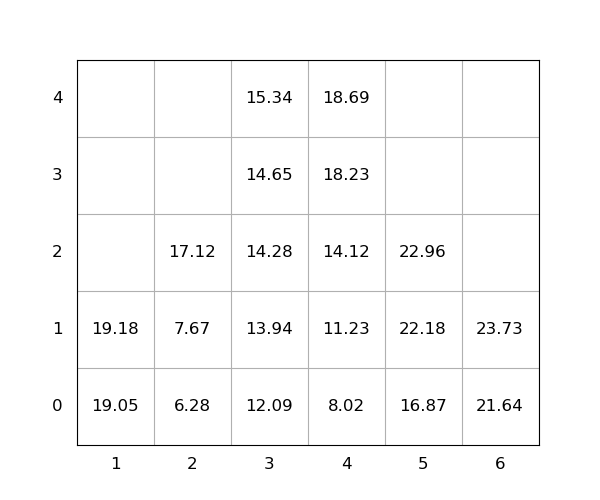

Source data for this figure (header and first rows):
idx, loc_x, loc_y, loc_z, weight, group, score, seq, reloc, size(ft)
1, 5, 0, 0, 16.87, 0, 16.87, 0, 0, 20
2, 4, 0, 0, 8.02, 0, 8.02, 0, 0, 20
3, 1, 0, 0, 19.05, 0, 19.05, 0, 0, 20
4, 5, 0, 1, 22.18, 0, 22.18, 1, 0, 20
5, 3, 0, 0, 12.09, 0, 12.09, 2, 0, 20
6, 4, 0, 1, 11.23, 0, 11.23, 3, 0, 20
7, 3, 0, 1, 13.94, 0, 13.94, 4, 0, 20
8, 4, 0, 2, 14.12, 0, 14.12, 5, 0, 20
9, 5, 0, 2, 22.96, 0, 22.96, 6, 0, 20
10, 6, 0, 0, 21.64, 0, 21.64, 7, 0, 20
11, 4, 0, 3, 18.23, 0, 18.23, 8, 0, 20
12, 3, 0, 2, 14.28, 0, 14.28, 9, 0, 20
13, 2, 0, 0, 6.28, 0, 6.28, 10, 0, 20
14, 4, 0, 4, 18.69, 0, 18.69, 11, 0, 20
15, 1, 0, 1, 19.18, 0, 19.18, 12, 0, 20
16, 6, 0, 1, 23.73, 0, 23.73, 13, 0, 20
17, 3, 0, 3, 14.65, 0, 14.65, 14, 0, 20
18, 3, 0, 4, 15.34, 0, 15.34, 15, 0, 20
19, 2, 0, 1, 7.67, 0, 7.67, 16, 0, 20
20, 2, 0, 2, 17.12, 0, 17.12, 17, 0, 20
